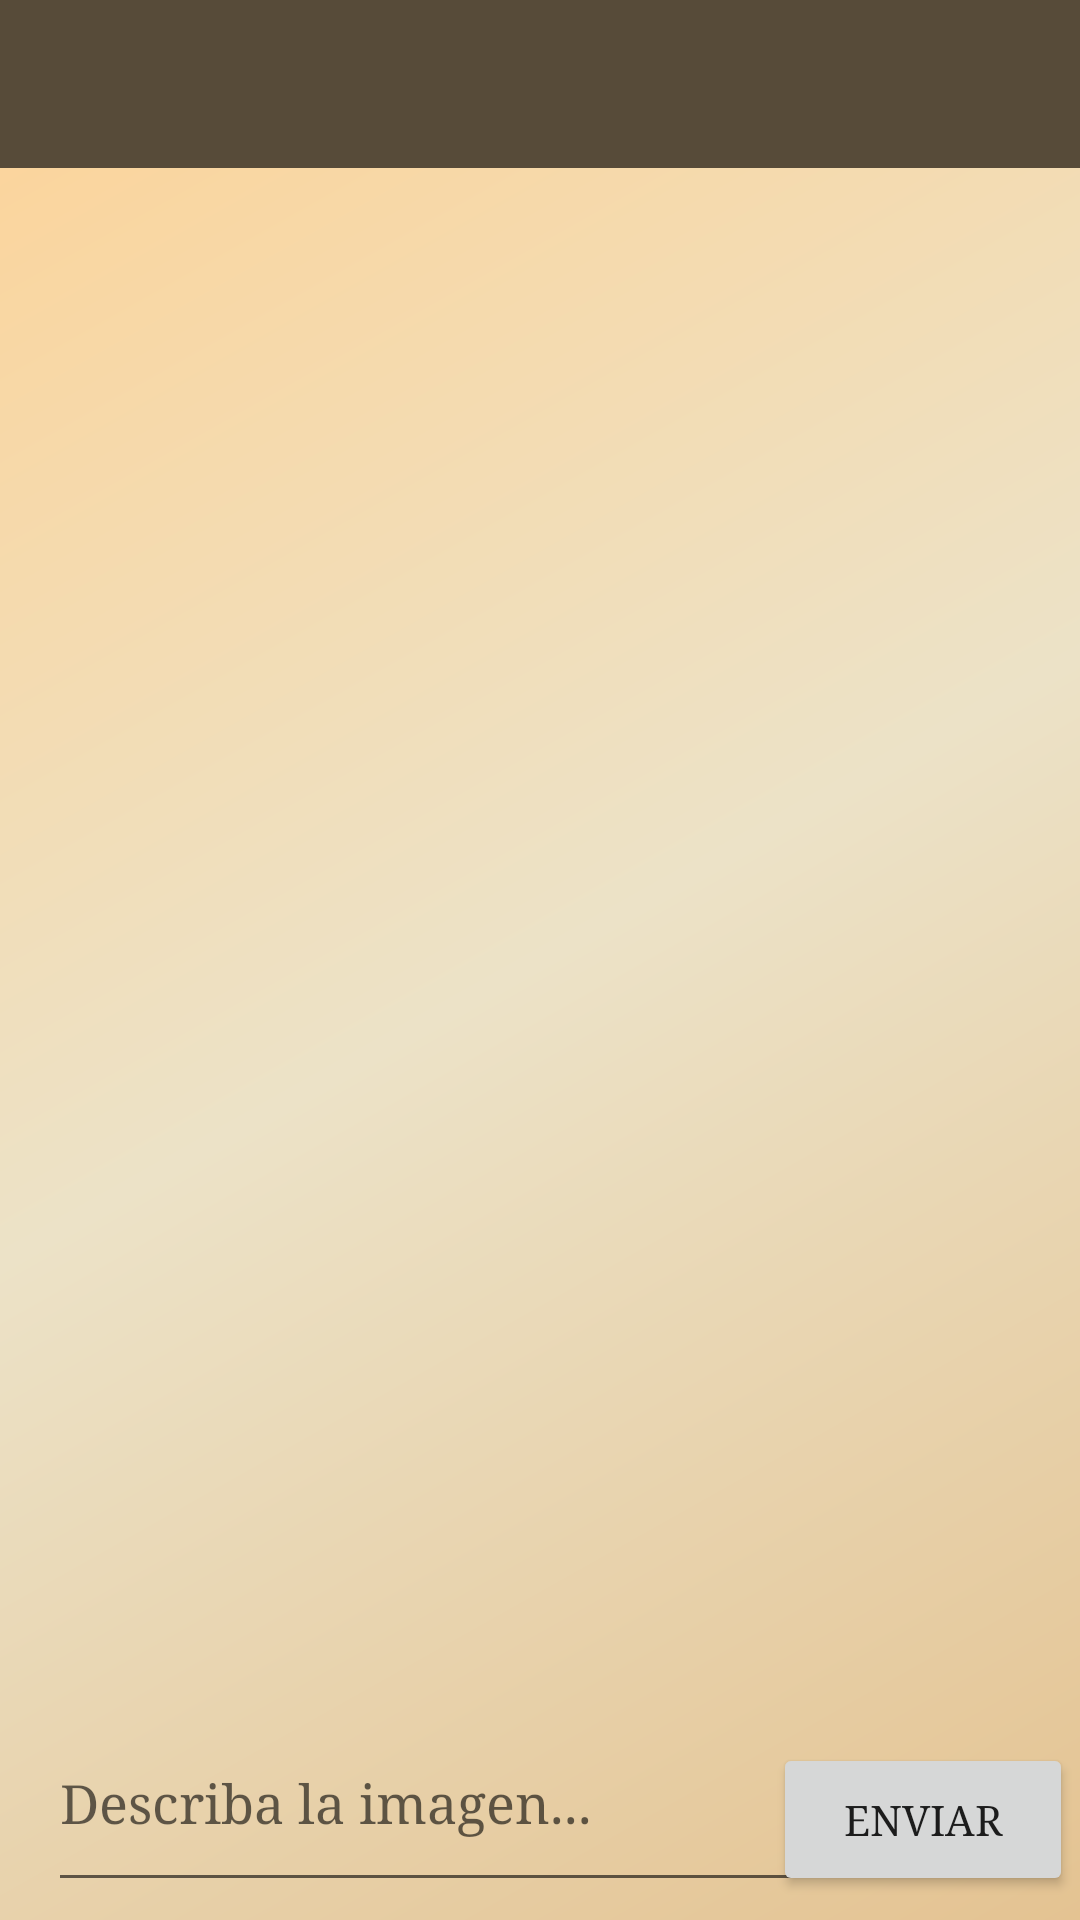

Android layout source for this screen:
<!-- AndroidManifest.xml: application theme Theme.StailishApp -->
<!-- res/layout/content_prompt.xml -->
<?xml version="1.0" encoding="utf-8"?>
<androidx.constraintlayout.widget.ConstraintLayout xmlns:android="http://schemas.android.com/apk/res/android"
    xmlns:app="http://schemas.android.com/apk/res-auto"
    xmlns:tools="http://schemas.android.com/tools"
    android:layout_width="match_parent"
    android:layout_height="match_parent"
    android:background="@drawable/gradient_drawable_menu"
    app:layout_behavior="@string/appbar_scrolling_view_behavior">

    <ListView
        android:id="@+id/lvMensajes"
        android:layout_width="410dp"
        android:layout_height="475dp"
        app:layout_constraintEnd_toEndOf="parent"
        app:layout_constraintHorizontal_bias="1.0"
        app:layout_constraintStart_toStartOf="parent"
        app:layout_constraintTop_toBottomOf="@+id/toolbar2"
        tools:context=".PromptActivity" />

    <Button
        android:id="@+id/btnSendPrompt"
        android:layout_width="100dp"
        android:layout_height="51dp"
        android:layout_marginStart="8dp"
        android:layout_marginEnd="33dp"
        android:fontFamily="serif"
        android:text="Enviar"
        app:layout_constraintBottom_toBottomOf="@+id/etEditPrompt"
        app:layout_constraintEnd_toEndOf="parent"
        app:layout_constraintStart_toEndOf="@+id/etEditPrompt"
        app:layout_constraintTop_toTopOf="@+id/etEditPrompt" />

    <EditText
        android:id="@+id/etEditPrompt"
        android:layout_width="264dp"
        android:layout_height="55dp"
        android:layout_marginStart="16dp"
        android:ems="10"
        android:fontFamily="serif"
        android:gravity="start|top"
        android:hint="Describa la imagen..."
        android:inputType="textMultiLine"
        app:layout_constraintBottom_toBottomOf="parent"
        app:layout_constraintStart_toStartOf="parent"
        app:layout_constraintTop_toBottomOf="@+id/lvMensajes"
        app:layout_constraintVertical_bias="0.889" />

    <androidx.appcompat.widget.Toolbar
        android:id="@+id/toolbar2"
        android:layout_width="match_parent"
        android:layout_height="wrap_content"
        android:background="?attr/colorPrimary"
        android:minHeight="?attr/actionBarSize"
        android:theme="?attr/actionBarTheme"
        app:layout_constraintEnd_toEndOf="parent"
        app:layout_constraintStart_toStartOf="parent"
        app:layout_constraintTop_toTopOf="parent" />

</androidx.constraintlayout.widget.ConstraintLayout>
<!-- resources referenced by this layout -->
<resources>
  <!-- drawable gradient_drawable_menu (drawable) -->
  <shape xmlns:android="http://schemas.android.com/apk/res/android"
      android:shape="rectangle">
      <gradient
          android:angle="135"
          android:startColor="#E4C392"
          android:centerColor="#ECE2C7"
          android:endColor="#FDD397"
          android:type="linear" />
  </shape>
  <style name="Theme.StailishApp" parent="Theme.MaterialComponents.DayNight.DarkActionBar">
          
          <item name="colorPrimary">#574B39</item>
          <item name="colorPrimaryVariant">#574B39</item>
          <item name="colorOnPrimary">@color/white</item>
          
          <item name="colorSecondary">@color/teal_200</item>
          <item name="colorSecondaryVariant">@color/teal_700</item>
          <item name="colorOnSecondary">@color/black</item>
          
          <item name="android:statusBarColor" tools:targetApi="l">?attr/colorPrimaryVariant</item>
          
      </style>
  <!-- not gathered from this repository: default colours our renderer supplied (Android Studio template values) -->
  <color name="teal_200">#FF03DAC5</color>
  <color name="teal_700">#FF018786</color>
  <color name="black">#FF000000</color>
  <color name="white">#FFFFFFFF</color>
</resources>
